Dataset: HAR_dataset (GitHub, shivamkansara18/Ambient-Assisted-Living-using-LLMs). Classes: jogging, standing, walking.

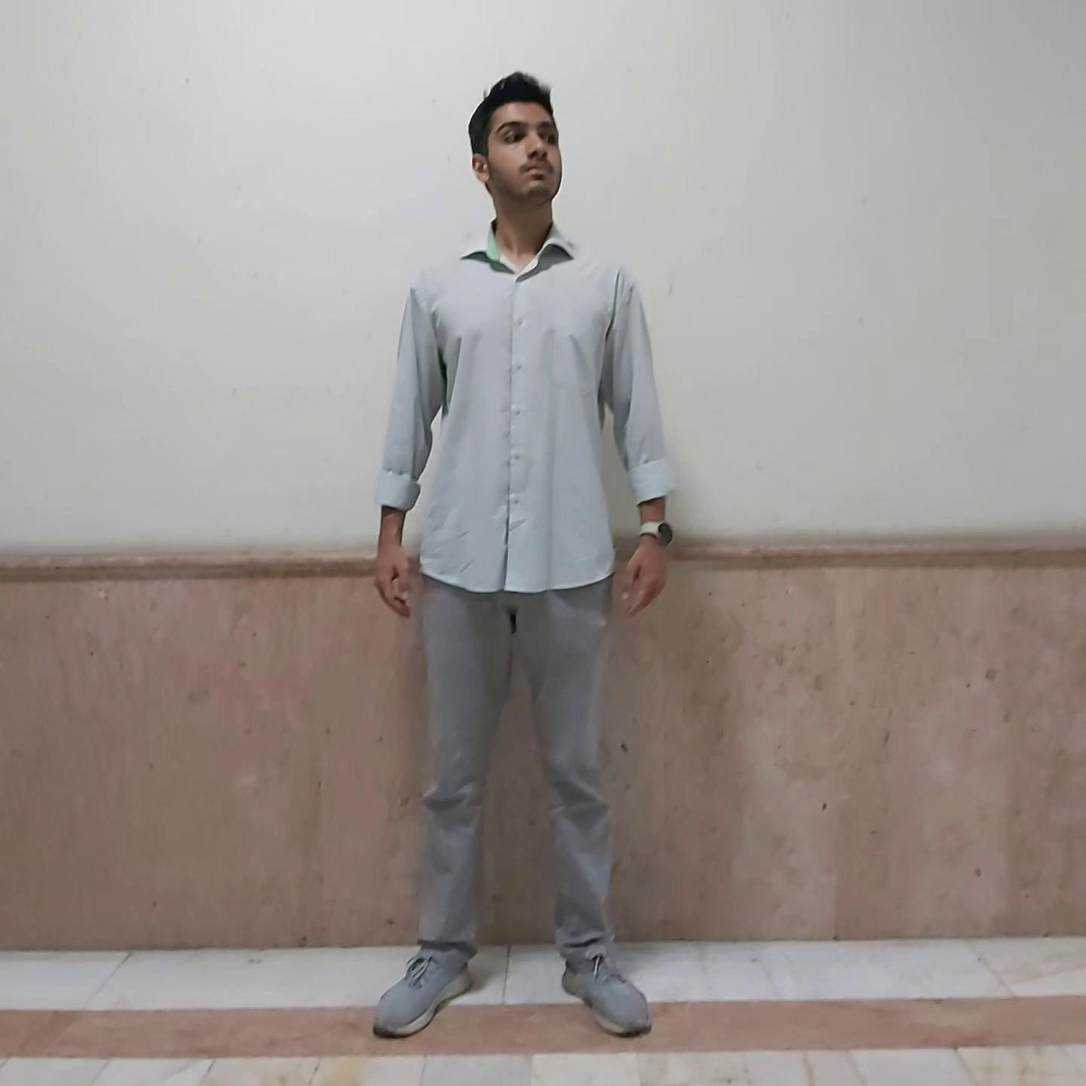
Label: standing

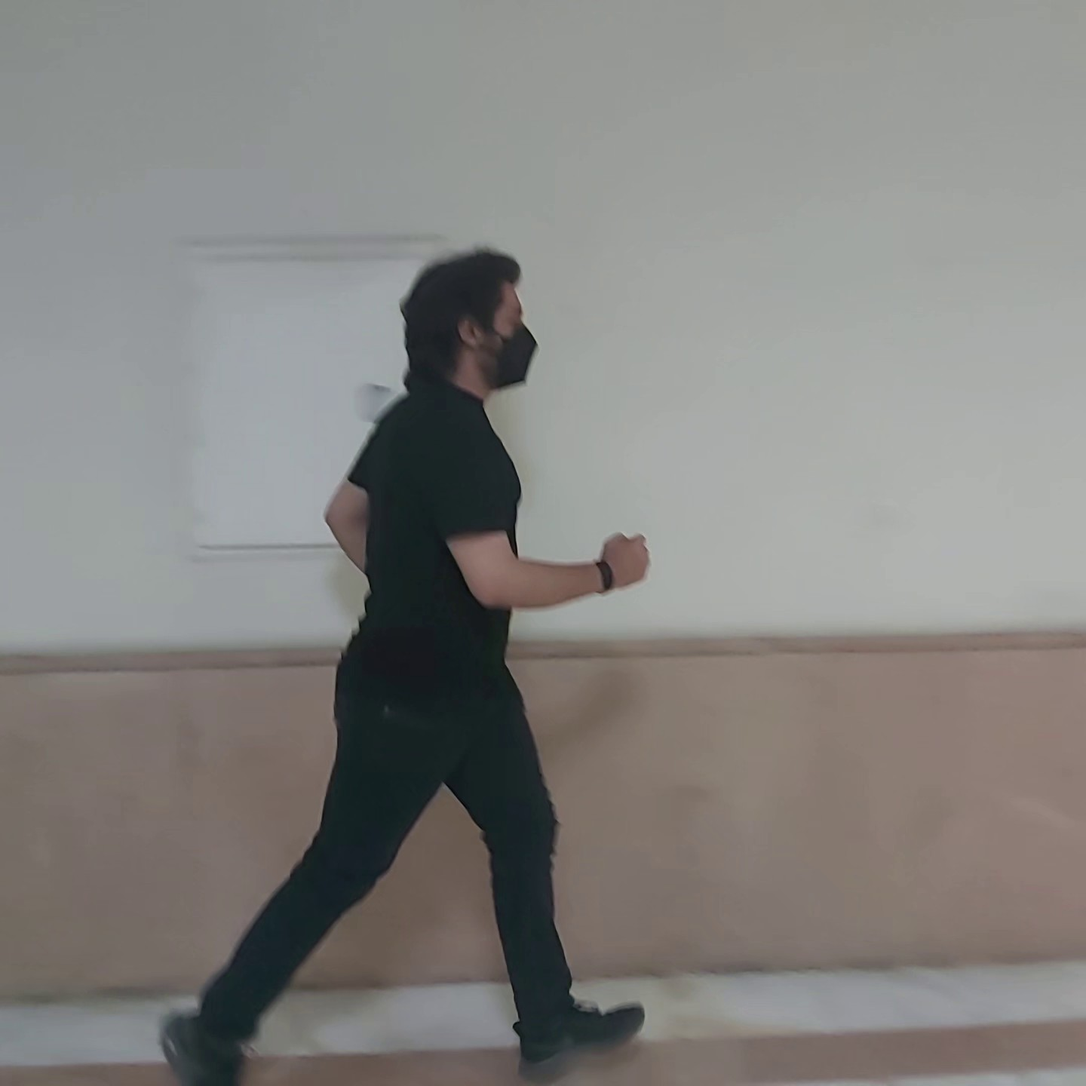
Label: jogging

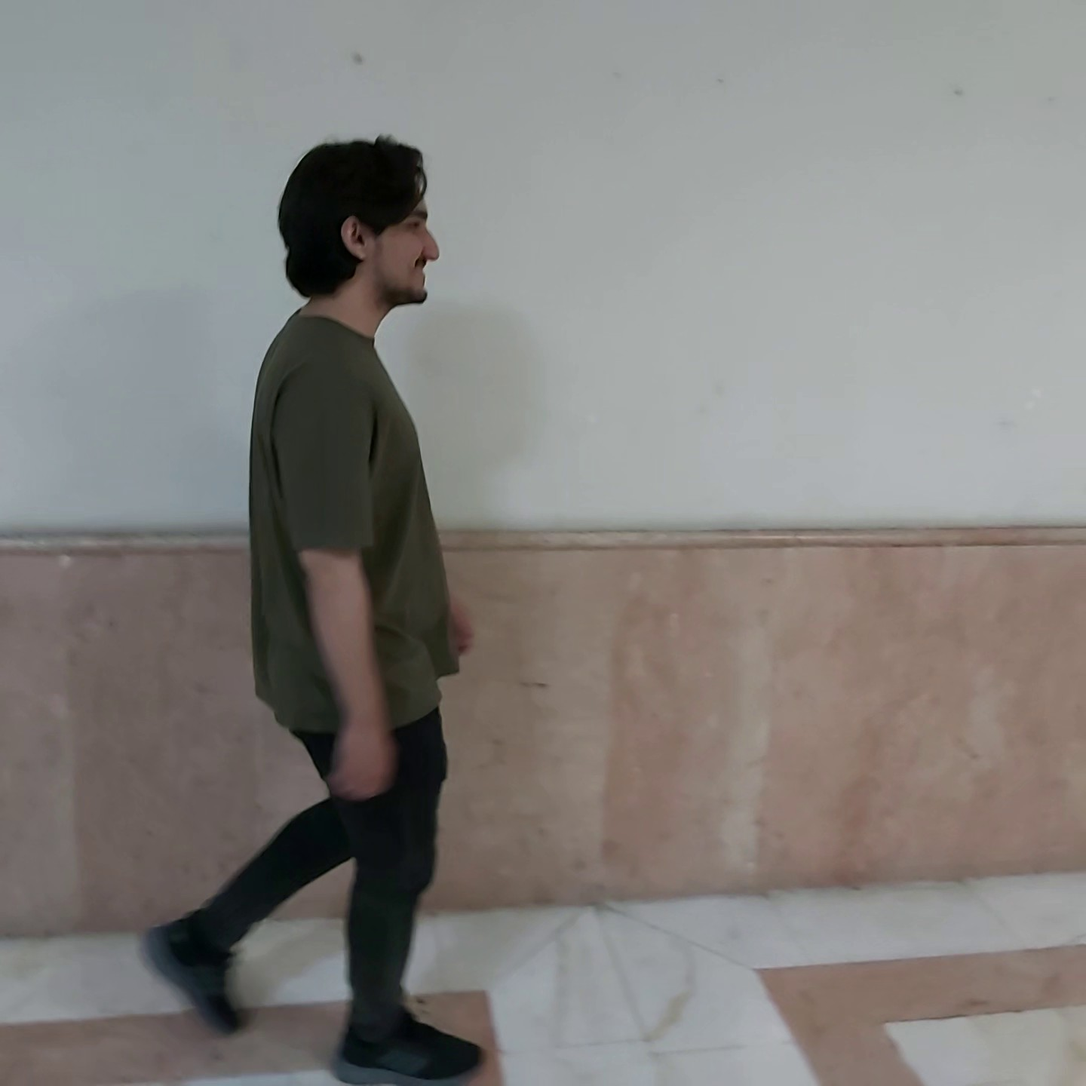
Label: walking

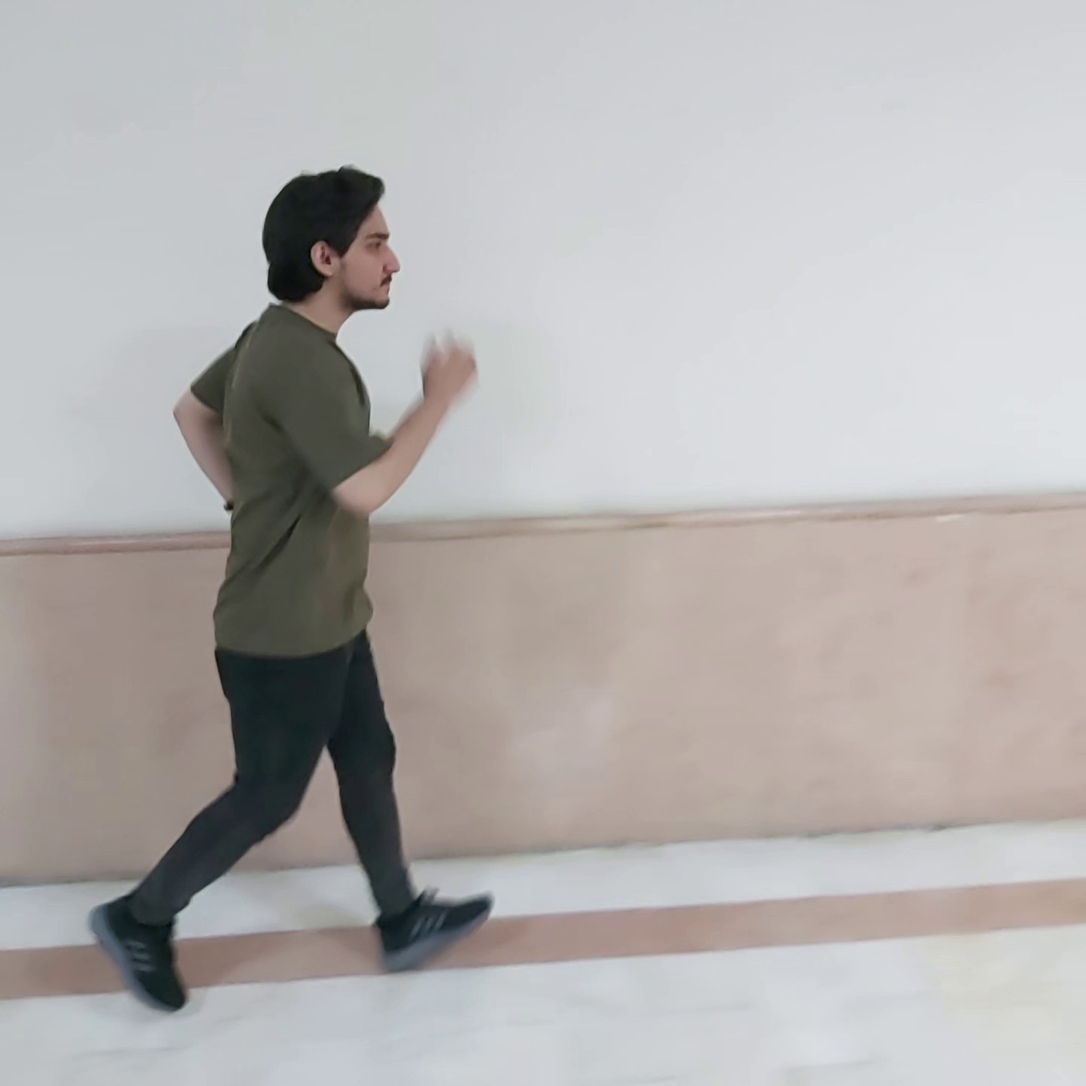
Label: jogging

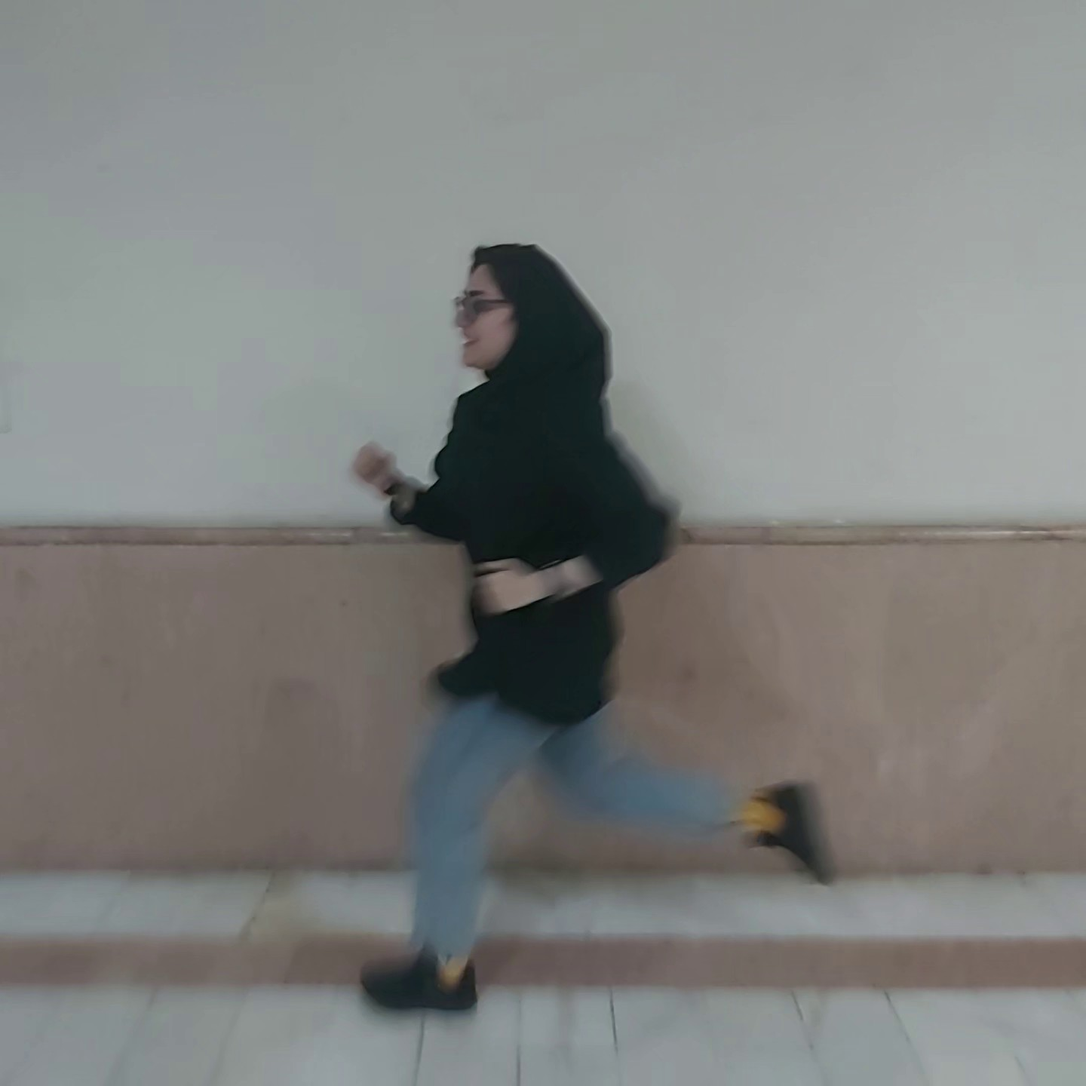
Label: jogging

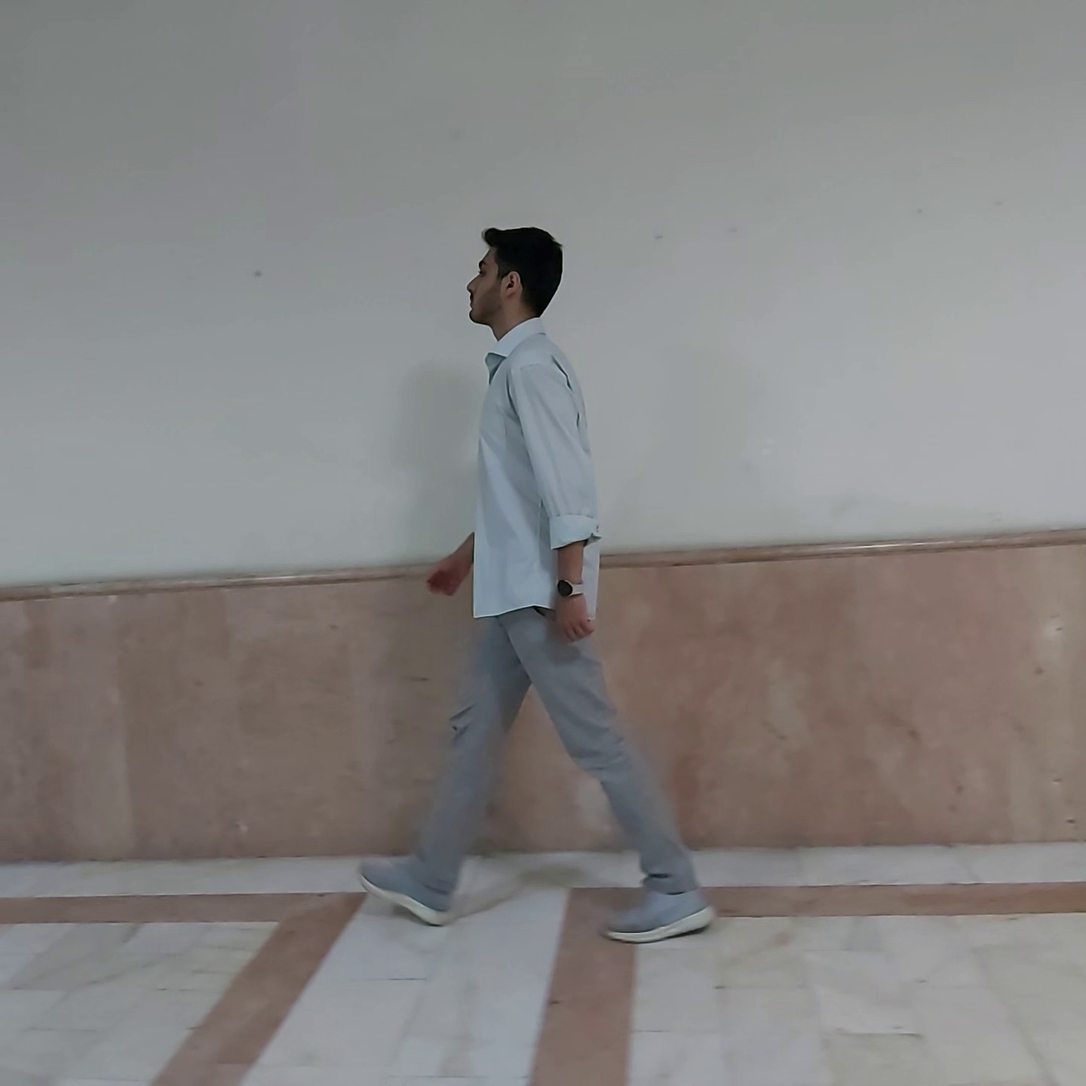
Label: walking
